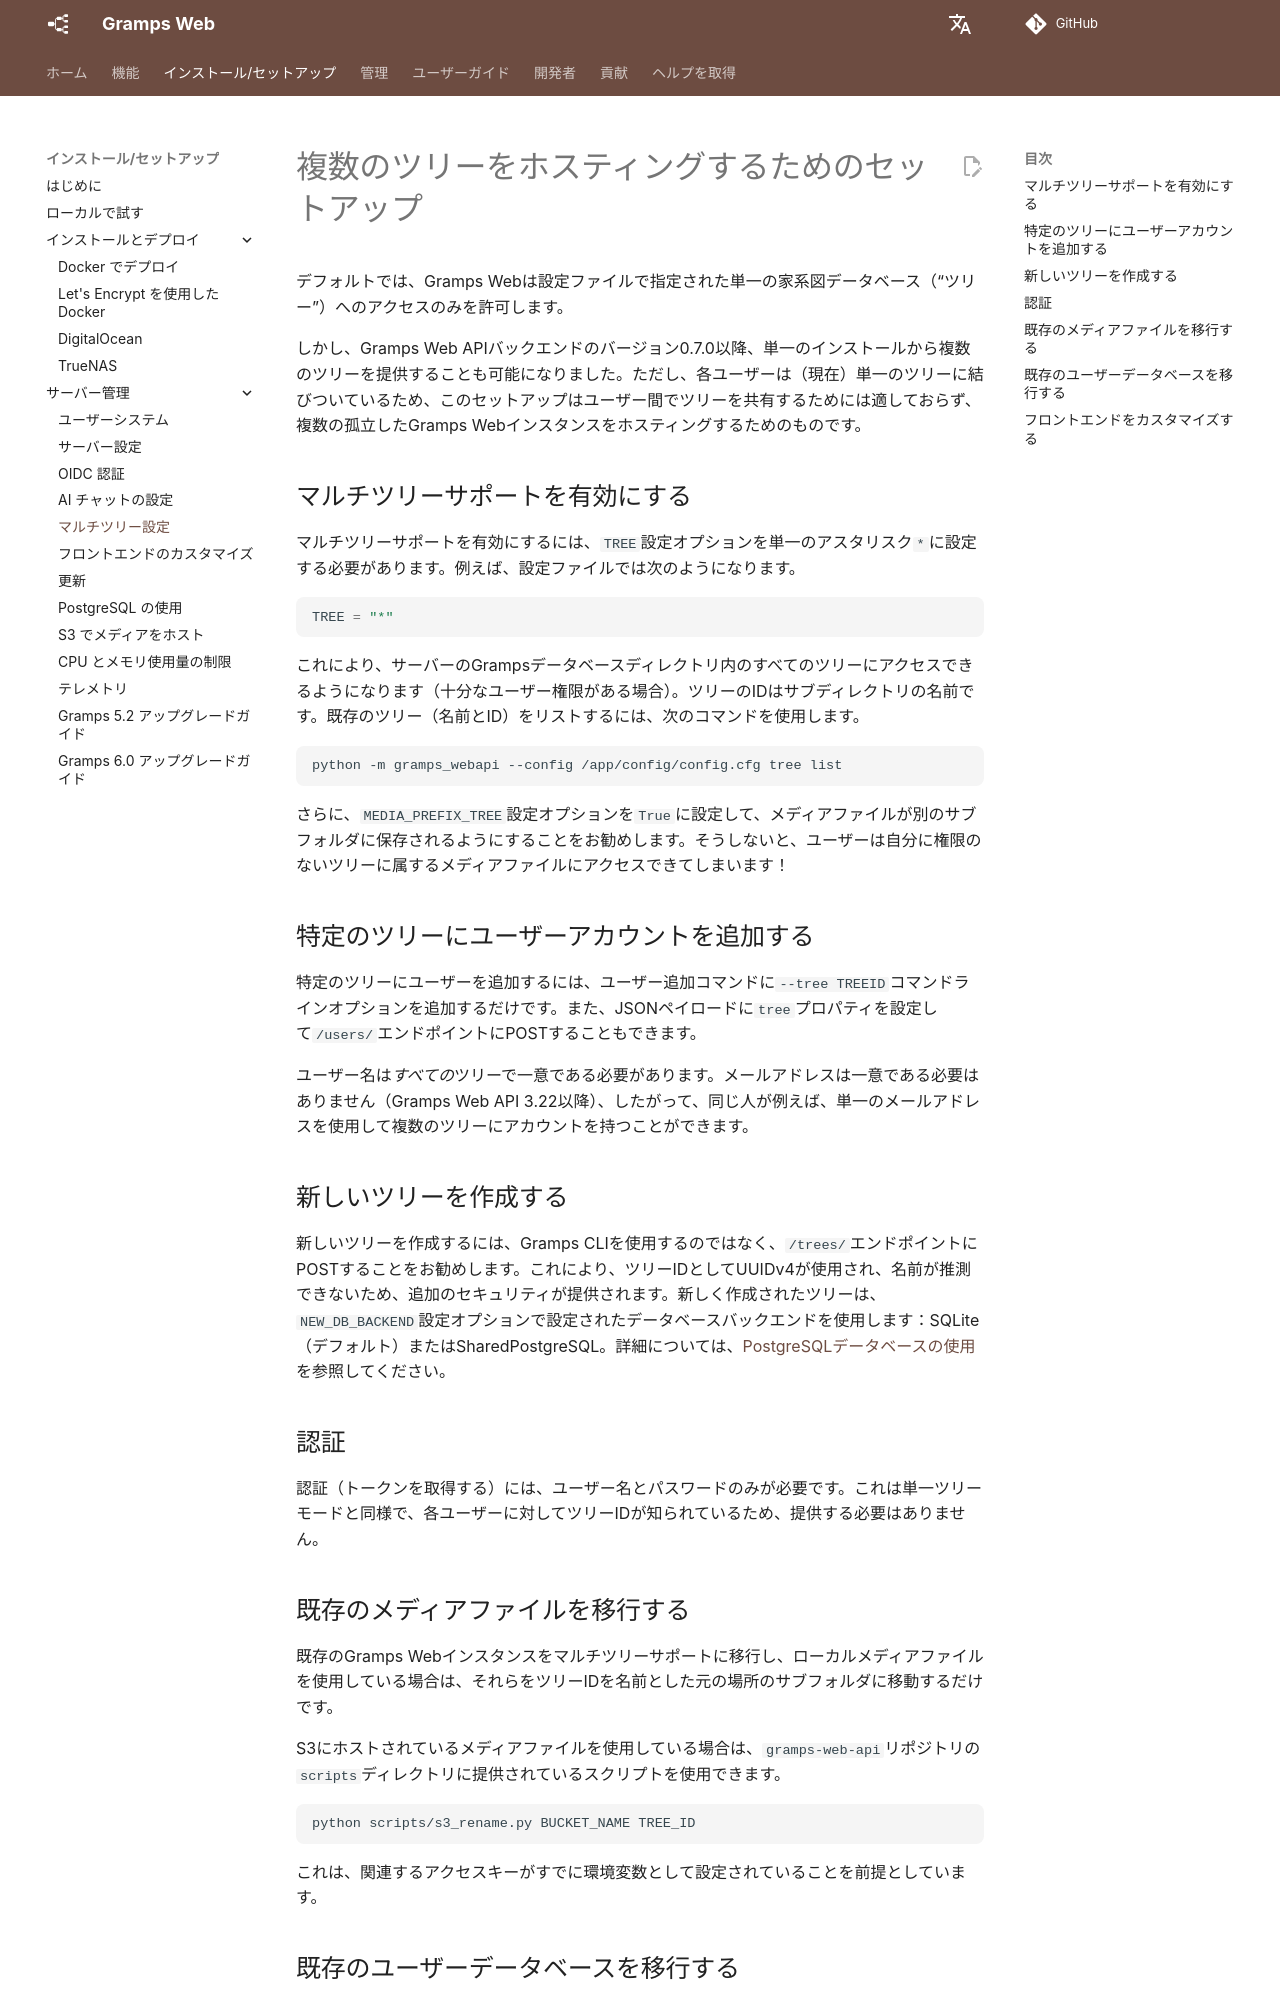

repository: gramps-project/gramps-web-docs · page: ja/install_setup/multi-tree/index.html · generator: mkdocs

# 複数のツリーをホスティングするためのセットアップ

デフォルトでは、Gramps Webは設定ファイルで指定された単一の家系図データベース（&ldquo;ツリー&rdquo;）へのアクセスのみを許可します。

しかし、Gramps Web APIバックエンドのバージョン0.7.0以降、単一のインストールから複数のツリーを提供することも可能になりました。ただし、各ユーザーは（現在）単一のツリーに結びついているため、このセットアップはユーザー間でツリーを共有するためには適しておらず、複数の孤立したGramps Webインスタンスをホスティングするためのものです。

## マルチツリーサポートを有効にする

マルチツリーサポートを有効にするには、`TREE`設定オプションを単一のアスタリスク`*`に設定する必要があります。例えば、設定ファイルでは次のようになります。

```python
TREE = "*"
```

これにより、サーバーのGrampsデータベースディレクトリ内のすべてのツリーにアクセスできるようになります（十分なユーザー権限がある場合）。ツリーのIDはサブディレクトリの名前です。既存のツリー（名前とID）をリストするには、次のコマンドを使用します。

```bash
python -m gramps_webapi --config /app/config/config.cfg tree list
```

さらに、`MEDIA_PREFIX_TREE`設定オプションを`True`に設定して、メディアファイルが別のサブフォルダに保存されるようにすることをお勧めします。そうしないと、ユーザーは自分に権限のないツリーに属するメディアファイルにアクセスできてしまいます！

## 特定のツリーにユーザーアカウントを追加する

特定のツリーにユーザーを追加するには、ユーザー追加コマンドに`--tree TREEID`コマンドラインオプションを追加するだけです。また、JSONペイロードに`tree`プロパティを設定して`/users/`エンドポイントにPOSTすることもできます。

ユーザー名は*すべての*ツリーで一意である必要があります。メールアドレスは一意である必要はありません（Gramps Web API 3.22以降）、したがって、同じ人が例えば、単一のメールアドレスを使用して複数のツリーにアカウントを持つことができます。

## 新しいツリーを作成する

新しいツリーを作成するには、Gramps CLIを使用するのではなく、`/trees/`エンドポイントにPOSTすることをお勧めします。これにより、ツリーIDとしてUUIDv4が使用され、名前が推測できないため、追加のセキュリティが提供されます。新しく作成されたツリーは、`NEW_DB_BACKEND`設定オプションで設定されたデータベースバックエンドを使用します：SQLite（デフォルト）またはSharedPostgreSQL。詳細については、[PostgreSQLデータベースの使用](postgres.md)を参照してください。

## 認証

認証（トークンを取得する）には、ユーザー名とパスワードのみが必要です。これは単一ツリーモードと同様で、各ユーザーに対してツリーIDが知られているため、提供する必要はありません。
